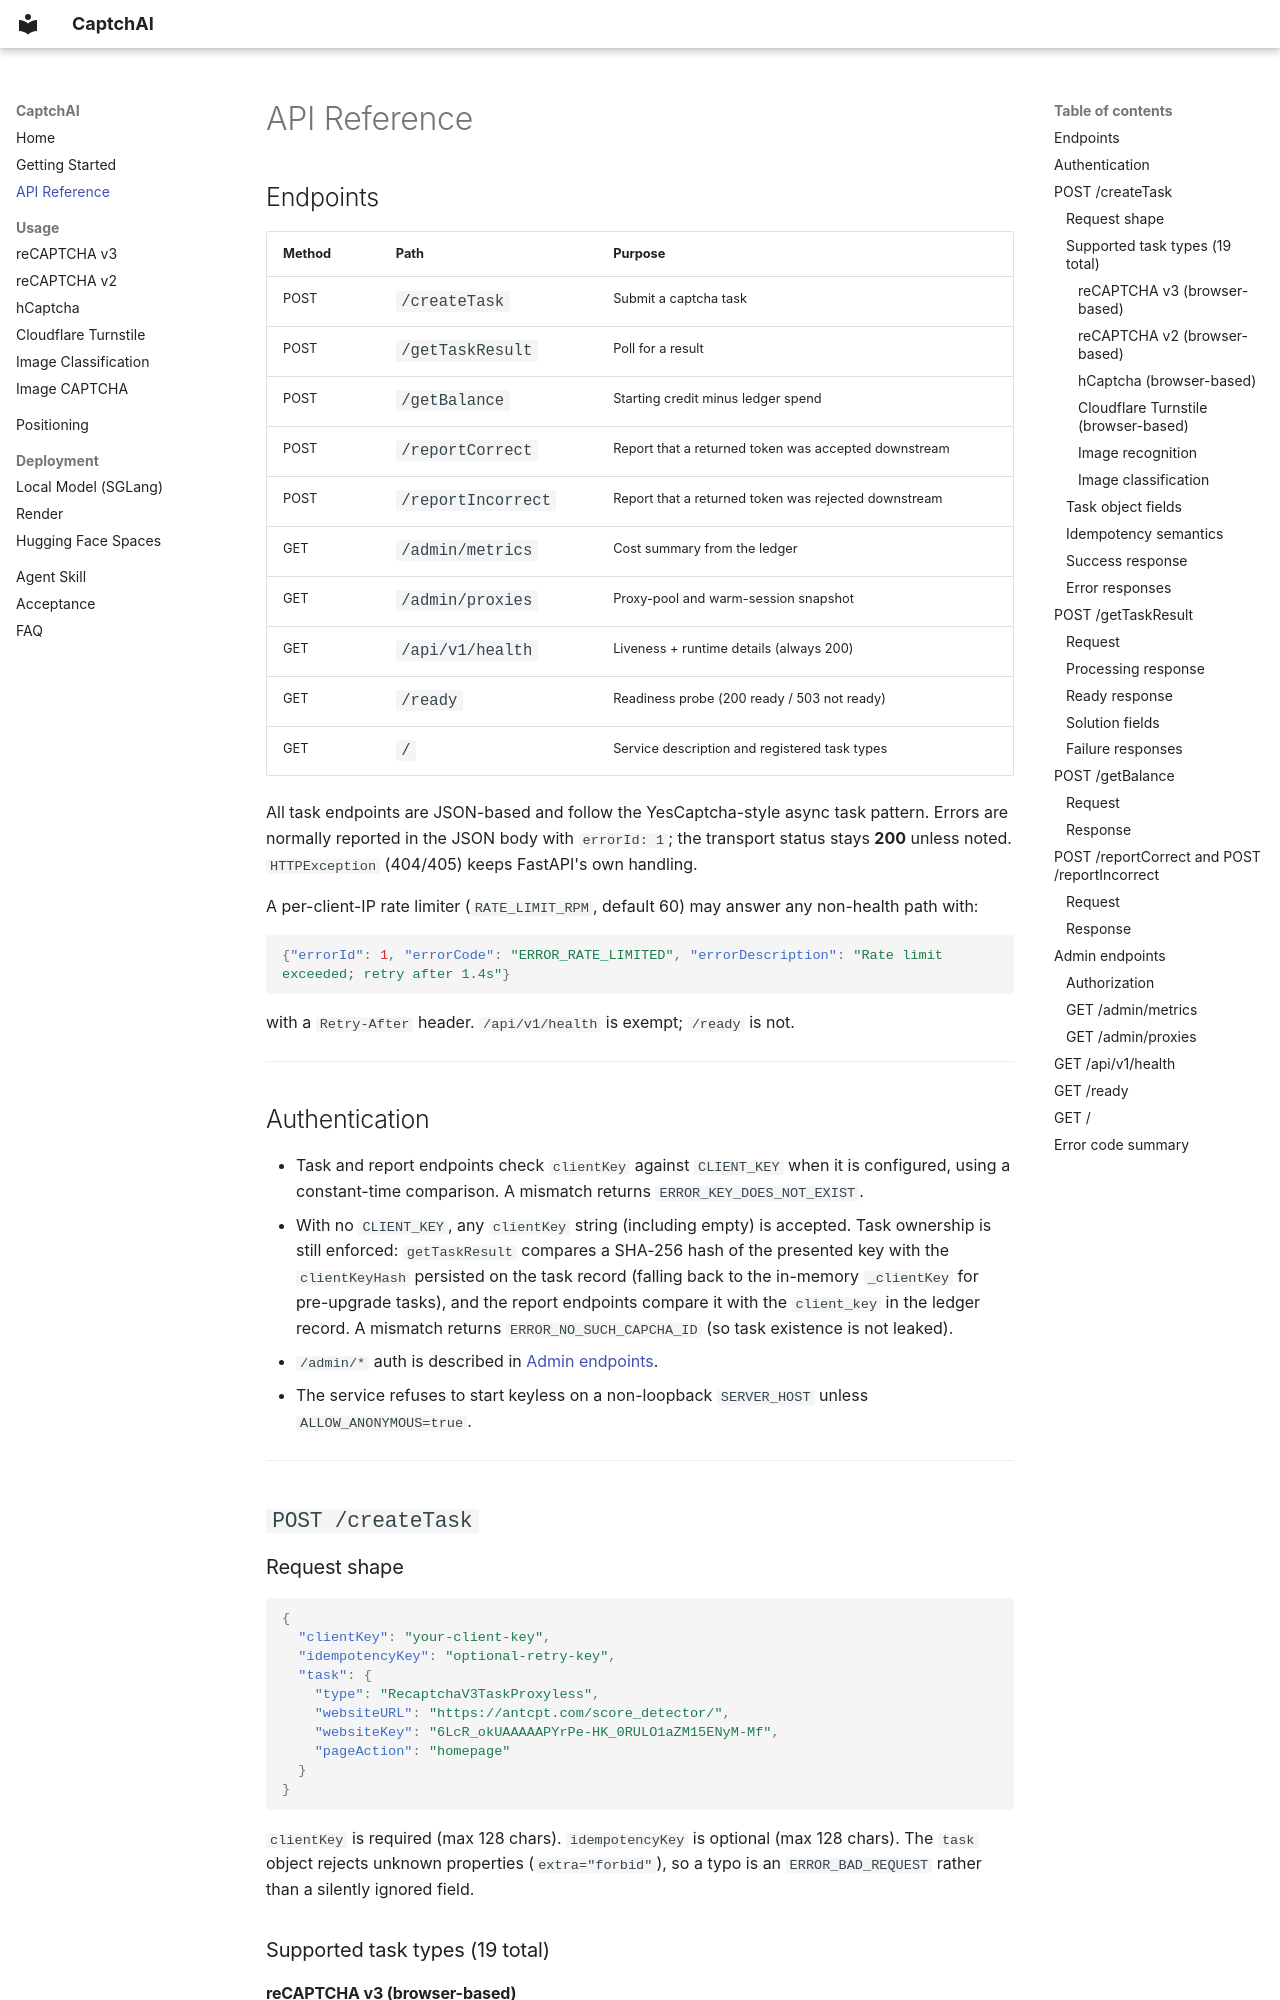

repository: jyqj/Captchai · page: api-reference/index.html · generator: mkdocs

# API Reference

## Endpoints

| Method | Path | Purpose |
|--------|------|---------|
| POST | `/createTask` | Submit a captcha task |
| POST | `/getTaskResult` | Poll for a result |
| POST | `/getBalance` | Starting credit minus ledger spend |
| POST | `/reportCorrect` | Report that a returned token was accepted downstream |
| POST | `/reportIncorrect` | Report that a returned token was rejected downstream |
| GET | `/admin/metrics` | Cost summary from the ledger |
| GET | `/admin/proxies` | Proxy-pool and warm-session snapshot |
| GET | `/api/v1/health` | Liveness + runtime details (always 200) |
| GET | `/ready` | Readiness probe (200 ready / 503 not ready) |
| GET | `/` | Service description and registered task types |

All task endpoints are JSON-based and follow the YesCaptcha-style async task pattern. Errors are normally reported in the JSON body with `errorId: 1`; the transport status stays **200** unless noted. `HTTPException` (404/405) keeps FastAPI's own handling.

A per-client-IP rate limiter (`RATE_LIMIT_RPM`, default 60) may answer any non-health path with:

```json
{"errorId": 1, "errorCode": "ERROR_RATE_LIMITED", "errorDescription": "Rate limit exceeded; retry after 1.4s"}
```

with a `Retry-After` header. `/api/v1/health` is exempt; `/ready` is not.

---

## Authentication

- Task and report endpoints check `clientKey` against `CLIENT_KEY` when it is configured, using a constant-time comparison. A mismatch returns `ERROR_KEY_DOES_NOT_EXIST`.
- With no `CLIENT_KEY`, any `clientKey` string (including empty) is accepted. Task ownership is still enforced: `getTaskResult` compares a SHA-256 hash of the presented key with the `clientKeyHash` persisted on the task record (falling back to the in-memory `_clientKey` for pre-upgrade tasks), and the report endpoints compare it with the `client_key` in the ledger record. A mismatch returns `ERROR_NO_SUCH_CAPCHA_ID` (so task existence is not leaked).
- `/admin/*` auth is described in [Admin endpoints](#admin-endpoints).
- The service refuses to start keyless on a non-loopback `SERVER_HOST` unless `ALLOW_ANONYMOUS=true`.

---

## `POST /createTask`
